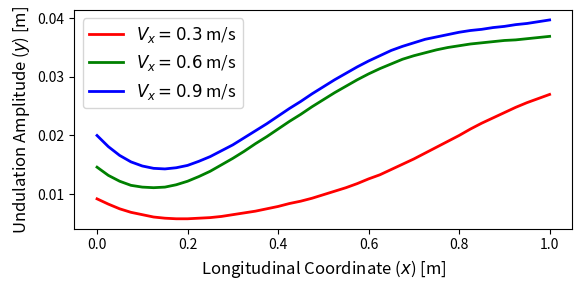

The matplotlib source for this figure:
import matplotlib.pyplot as plt

# Data
x = [
    0.0000, 0.0250, 0.0500, 0.0750, 0.1000, 0.1250, 0.1500, 0.1750, 0.2000,
    0.2250, 0.2500, 0.2750, 0.3000, 0.3250, 0.3500, 0.3750, 0.4000, 0.4250,
    0.4500, 0.4750, 0.5000, 0.5250, 0.5500, 0.5750, 0.6000, 0.6250, 0.6500,
    0.6750, 0.7000, 0.7250, 0.7500, 0.7750, 0.8000, 0.8250, 0.8500, 0.8750,
    0.9000, 0.9250, 0.9500, 0.9750, 1.0000
]

vx_0_3 = [
    0.0092, 0.0083, 0.0075, 0.0069, 0.0065, 0.0061, 0.0059, 0.0058, 0.0058,
    0.0059, 0.0060, 0.0062, 0.0065, 0.0068, 0.0071, 0.0075, 0.0079, 0.0084,
    0.0088, 0.0093, 0.0099, 0.0105, 0.0111, 0.0118, 0.0126, 0.0133, 0.0142,
    0.0151, 0.0160, 0.0170, 0.0180, 0.0190, 0.0200, 0.0211, 0.0221, 0.0230,
    0.0239, 0.0248, 0.0256, 0.0263, 0.0270
]

vx_0_6 = [
    0.0146, 0.0132, 0.0122, 0.0115, 0.0112, 0.0111, 0.0112, 0.0116, 0.0122,
    0.0130, 0.0139, 0.0150, 0.0161, 0.0173, 0.0186, 0.0198, 0.0211, 0.0224,
    0.0236, 0.0249, 0.0261, 0.0273, 0.0284, 0.0295, 0.0305, 0.0314, 0.0322,
    0.0330, 0.0336, 0.0341, 0.0346, 0.0350, 0.0353, 0.0356, 0.0358, 0.0360,
    0.0362, 0.0363, 0.0365, 0.0367, 0.0369
]

vx_0_9 = [
    0.0200, 0.0181, 0.0166, 0.0155, 0.0148, 0.0144, 0.0143, 0.0145, 0.0149,
    0.0156, 0.0164, 0.0174, 0.0184, 0.0196, 0.0208, 0.0220, 0.0233, 0.0246,
    0.0258, 0.0271, 0.0283, 0.0295, 0.0306, 0.0317, 0.0327, 0.0336, 0.0345,
    0.0352, 0.0358, 0.0364, 0.0368, 0.0372, 0.0376, 0.0379, 0.0381, 0.0384,
    0.0386, 0.0389, 0.0391, 0.0394, 0.0397
]

# Plot
plt.figure(figsize=(6, 3))
plt.plot(x, vx_0_3, label="$V_x=0.3$ m/s", linewidth=2, color="red")
plt.plot(x, vx_0_6, label="$V_x=0.6$ m/s", linewidth=2, color="green")
plt.plot(x, vx_0_9, label="$V_x=0.9$ m/s", linewidth=2, color="blue")

# Formatting
plt.xlabel("Longitudinal Coordinate ($x$) [m]", fontsize=12)
plt.ylabel("Undulation Amplitude ($y$) [m]", fontsize=12)
# plt.title("Variation of Undulation Amplitude Along Fish Body", fontsize=14)
# plt.grid(True, linestyle="--", alpha=0.7)
plt.legend(fontsize=12, loc="upper left")
plt.tight_layout()
# set figure size

plt.savefig("undulation_amplitude.pdf")
# Show plot
plt.show()
